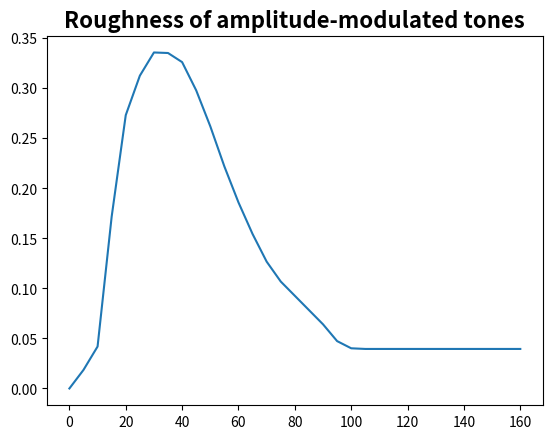

Reproduce this figure in Python.
# -*- coding: utf-8 -*-
"""
Created on Mon Oct 19 11:22:22 2020

[redacted]
"""

import numpy as np
import matplotlib.pyplot as plt

fmod = np.arange(0,165,5)

fc125 = np.array([  1.0355988,  10.355987 ,  11.132686 ,  13.851132 ,  18.511328 ,
                   20.064724 ,  24.724918 ,  31.32686  ,  41.423946 ,  49.967636 ,
                   57.34628  ,  64.33657  ,  72.10356  ,  90.74434  ,  79.4822   ,
                   86.084145 ,  91.909386 , 100.45307  ])

R125 = np.array([0.        , 0.04359673, 0.09468665, 0.16416894, 0.19482289,
                 0.27656674, 0.3113079 , 0.34196186, 0.32356948, 0.26226157,
                 0.20299728, 0.15803815, 0.11512262, 0.0619891 , 0.09264305,
                 0.07016349, 0.05177112, 0.03950954])


fc250 = np.array([  0.7373272,   3.9324117,   9.585254 ,  14.2549925,  16.71275  ,
                   19.907835 ,  22.611366 ,  23.594471 ,  29.493088 ,  30.47619  ,
                   37.112137 ,  41.29032  ,  47.926266 ,  50.13825  ,  51.121353 ,
                   53.08756  ,  54.07066  ,  56.774193 ,  58.248848 ,  62.427036 ,
                   61.68971  ,  69.308754 ,  68.57143  ,  71.27496  ,  73.73272  ,
                   73.97849  ,  75.207375 ,  79.139786 ,  79.139786 ,  84.792625 ,
                   90.19969  ,  97.81874  , 104.70046  , 112.31951  , 120.92166  ,
                  129.76959  ])

R250 = np.array([0.00432277, 0.00576369, 0.06340057, 0.16138329, 0.17435159,
                 0.26945245, 0.32132566, 0.3443804 , 0.42651296, 0.44668588,
                 0.47694525, 0.4668588 , 0.42651296, 0.46253604, 0.41210374,
                 0.4020173 , 0.43948126, 0.37463978, 0.39193085, 0.3631124 ,
                 0.3429395 , 0.3040346 , 0.28242075, 0.27521613, 0.259366  ,
                 0.24207492, 0.24351585, 0.2204611 , 0.20461094, 0.17146975,
                 0.14697406, 0.11815562, 0.09942363, 0.07636888, 0.05619597,
                 0.04322766])

fc500 = np.array([  7.6375403,  15.79288  ,  20.841423 ,  26.666666 ,  30.93851  ,
                   34.43366  ,  40.2589   ,  44.919094 ,  49.190937 ,  51.521034 ,
                   57.34628  ,  64.33657  ,  69.77346  ,  74.04531  ,  81.42395  ,
                   87.63754  ,  94.23948  , 102.78317  , 116.763756 , 129.57928  ,
                  140.84143  , 149.77347  , 160.2589   ])

R500 = np.array([0.04972752, 0.1253406 , 0.23569483, 0.35013625, 0.46457765,
                 0.5258856 , 0.619891  , 0.67302454, 0.69346046, 0.69550407,
                 0.6873297 , 0.67098093, 0.6321526 , 0.57901907, 0.5074932 ,
                 0.4400545 , 0.38487738, 0.3153951 , 0.22752044, 0.16621253,
                 0.11920981, 0.08651226, 0.06811989])
                
fc1000 = np.array([  0.       ,   3.884415 ,   9.7237625,  17.147604 ,  29.302307 ,
                    37.933605 ,  48.504757 ,  55.145306 ,  55.948395 ,  57.480103 ,
                    60.618927 ,  63.314735 ,  65.28852  ,  67.201035 ,  69.55657  ,
                    76.14433  ,  77.2943   ,  82.847725 ,  83.352325 ,  88.26008  ,
                    89.019806 ,  93.92756  ,  94.4309   ,  97.78904  ,  99.06719  ,
                   104.23258  , 103.963005 , 106.03293  , 109.89504  , 111.18953  ,
                   115.05101  , 117.38172  , 119.95311  , 125.630646 , 132.60141  ,
                   137.24963  , 144.47617  , 151.19432  , 159.97737  ])

R1000 = np.array([0.        , 0.00211198, 0.03450088, 0.1382977 , 0.40437   ,
                  0.60555416, 0.80238307, 0.89103884, 0.9516347 , 0.90182984,
                  0.9753813 , 0.92339617, 0.9969634 , 0.92983717, 0.9882475 ,
                  0.9556905 , 0.92104256, 0.89138556, 0.86107534, 0.83503467,
                  0.7960629 , 0.7700222 , 0.736826  , 0.71946436, 0.6819286 ,
                  0.6529984 , 0.6284707 , 0.62555665, 0.5764418 , 0.5764243 ,
                  0.52586645, 0.52727795, 0.48683867, 0.44491437, 0.40008652,
                  0.3726063 , 0.3205599 , 0.29016566, 0.24531329])

fc2000 = np.array([  0.       ,   4.4051557,   7.5956764,  10.048887 ,  12.017292 ,
                    15.69636  ,  17.911657 ,  20.366364 ,  20.619616 ,  25.28251  ,
                    27.987852 ,  30.20053  ,  31.18548  ,  34.37525  ,  34.38161  ,
                    39.782192 ,  39.298134 ,  42.23989  ,  42.981316 ,  45.18539  ,
                    44.95683  ,  46.663754 ,  48.13538  ,  50.358532 ,  53.04068  ,
                    55.264206 ,  56.971127 ,  58.68778  ,  60.890354 ,  62.367218 ,
                    62.84529  ,  65.06246  ,  67.00842  ,  68.48715  ,  71.90736  ,
                    73.62214  ,  76.79096  ,  79.24305  ,  81.67831  ,  85.10337  ,
                    91.45038  ,  93.655945 ,  96.586105 ,  96.33435  ,  98.04801  ,
                   106.5901   , 107.57281  , 115.62524  , 118.07209  , 120.26419  ,
                   121.97673  , 129.54285  , 131.255    , 134.91576  , 135.15628  ,
                   136.87106  , 144.92911  , 159.83092  ])

R2000 = np.array([0.00271003, 0.00538277, 0.04194128, 0.06631085, 0.10694477,
                  0.1407891 , 0.18955104, 0.21934068, 0.250504  , 0.30331025,
                  0.35477808, 0.39405492, 0.41708192, 0.4509304 , 0.47396567,
                  0.54031587, 0.55929023, 0.5809457 , 0.60803974, 0.6161512 ,
                  0.674419  , 0.65407926, 0.66761696, 0.74483424, 0.71229106,
                  0.7908634 , 0.7705236 , 0.7854143 , 0.78810567, 0.8206137 ,
                  0.779959  , 0.83549607, 0.79482895, 0.83411205, 0.8164678 ,
                  0.8245834 , 0.78255093, 0.8028555 , 0.76218426, 0.76215523,
                  0.7119658 , 0.7254973 , 0.7051472 , 0.67940396, 0.6834545 ,
                  0.6088561 , 0.62375295, 0.5478037 , 0.549138  , 0.5138889 ,
                  0.5138744 , 0.4487694 , 0.44739988, 0.41484842, 0.39994115,
                  0.40805677, 0.3524327 , 0.27371538])

fc4000 = np.array([  3.1950846,  16.221199 ,  23.840246 ,  29.984638 ,  30.230415 ,
                    37.112137 ,  37.603687 ,  45.714287 ,  51.85868  ,  57.265743 ,
                    63.90169  ,  68.57143  ,  74.47005  ,  78.156685 ,  82.33487  ,
                    88.97082  ,  98.064514 , 108.14132  , 115.02304  , 123.870964 ,
                   128.78648  , 133.21045  , 143.04147  , 151.39784  , 155.08449  ,
                   157.29646  , 160.24577  ])

R4000 = np.array([0.00432277, 0.11383285, 0.23054755, 0.29538906, 0.31123918,
                  0.39337176, 0.41066283, 0.50864553, 0.5907781 , 0.62680113,
                  0.6426513 , 0.65273774, 0.64841497, 0.6440922 , 0.6152738 ,
                  0.5720461 , 0.5158501 , 0.45677233, 0.41210374, 0.3631124 ,
                  0.34149855, 0.3184438 , 0.2795389 , 0.24495678, 0.24783862,
                  0.23919308, 0.24063401])

fc8000 = np.array([  4.6498036,   7.1022663,   8.569778 ,  16.16957  ,  23.037289 ,
                    24.018497 ,  25.735521 ,  27.451048 ,  30.885843 ,  33.578465 ,
                    34.319515 ,  38.48526  ,  40.206398 ,  42.654747 ,  45.355972 ,
                    50.995964 ,  52.953144 ,  55.896774 ,  56.631092 ,  60.54957  ,
                    61.772808 ,  63.238823 ,  66.18058  ,  68.86871  ,  70.58611  ,
                    72.78196  ,  74.744    ,  78.409225 ,  80.61181  ,  82.31723  ,
                    86.23272  ,  87.20532  ,  90.384995 ,  91.11295  ,  96.73499  ,
                   100.39909  , 106.50631  , 117.26071  , 127.28154  , 137.0596   ,
                   145.37276  , 154.66376  , 159.55597  ])

R8000 = np.array ([0,           0.027040243, 0.025672795, 0.082519256, 0.14614701,
                   0.15562384,  0.17186953 , 0.18269515 , 0.21789658 , 0.22329386, 
                   0.24903294,  0.27338803 , 0.30453888 , 0.31129324 , 0.3478559, 
                   0.3952338 ,  0.39521724 , 0.42364773 , 0.42499653 , 0.43986857, 
                   0.4398582 ,  0.4330707  , 0.4547261  , 0.44386315 , 0.46146387,
                   0.43976498,  0.4573636  , 0.44107231 , 0.4437637  , 0.4180039, 
                   0.42203578,  0.40034726 , 0.39761028 , 0.3759238  , 0.35826093, 
                   0.3379046 ,  0.30533242 , 0.2686558  , 0.23334044 , 0.20480223,
                   0.18711658,  0.1667126  , 0.16396113  ])

curve1 = np.interp(fmod,fc125,R125)
curve2 = np.interp(fmod,fc250,R250) 
curve3 = np.interp(fmod,fc500,R500)
curve4 = np.interp(fmod,fc1000,R1000)
curve5 = np.interp(fmod,fc2000,R2000)
curve6 = np.interp(fmod,fc4000,R4000)
curve7 = np.interp(fmod,fc8000,R8000)

plt.figure(num = "Roughness of amplitude-modulated tones")
plt.title("Roughness of amplitude-modulated tones", fontsize = 16, fontweight = 'bold')
plt.plot(fmod,curve1)

